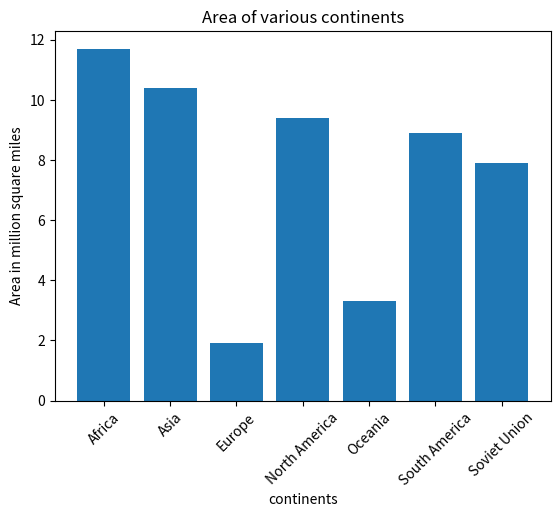

This chart was generated by the following Python code:
import matplotlib.pyplot as plt

continents = ['Africa', 'Asia', 'Europe',
              'North America', 'Oceania', 'South America',
              'Soviet Union']
area = [11.7, 10.4, 1.9, 9.4, 3.3, 8.9, 7.9]
position = [0, 1, 2, 3, 4, 5, 6]

plt.bar(position, area)
plt.xticks(position, continents, rotation=45)
plt.xlabel("continents")
plt.ylabel("Area in million square miles")
plt.title("Area of various continents")
plt.show()
